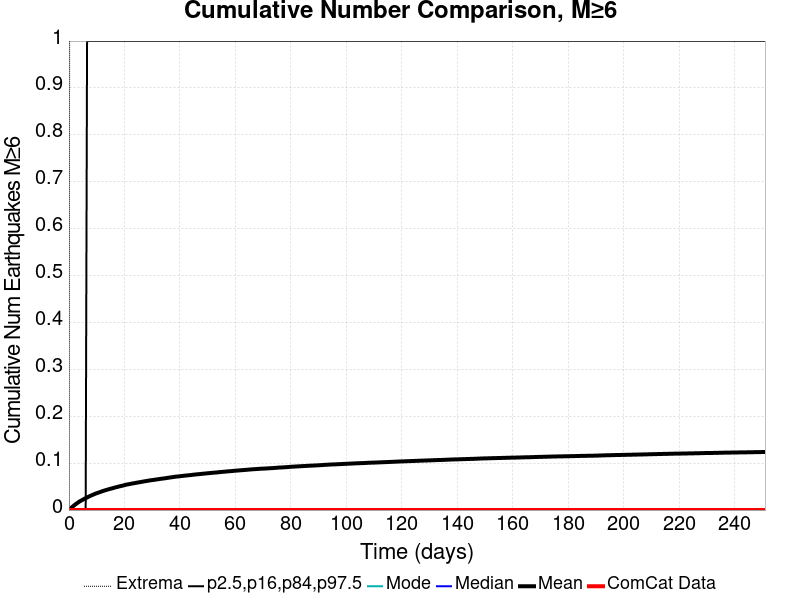

Data behind this chart, as committed beside it:
Time (days), ComCat Data, Simulation Mean, Simulation Median, Simulation Mode, Simulation Minimum, Simulation Maximum, 2.5 %-ile, 16 %-ile, 84 %-ile, 97.5 %-ile
0.0, 0.0, 0.0, 0.0, 0.0, 0.0, 0.0, 0.0, 0.0, 0.0, 0.0
0.503, 0.0, 0.00281, 0.0, 0.0, 0.0, 2.0, 0.0, 0.0, 0.0, 0.0
1.006, 0.0, 0.00555, 0.0, 0.0, 0.0, 3.0, 0.0, 0.0, 0.0, 0.0
1.509, 0.0, 0.00824, 0.0, 0.0, 0.0, 3.0, 0.0, 0.0, 0.0, 0.0
2.012, 0.0, 0.01064, 0.0, 0.0, 0.0, 3.0, 0.0, 0.0, 0.0, 0.0
2.515, 0.0, 0.01294, 0.0, 0.0, 0.0, 4.0, 0.0, 0.0, 0.0, 0.0
3.018, 0.0, 0.01493, 0.0, 0.0, 0.0, 4.0, 0.0, 0.0, 0.0, 0.0
3.521, 0.0, 0.0171, 0.0, 0.0, 0.0, 4.0, 0.0, 0.0, 0.0, 0.0
4.024, 0.0, 0.01898, 0.0, 0.0, 0.0, 4.0, 0.0, 0.0, 0.0, 0.0
4.527, 0.0, 0.02065, 0.0, 0.0, 0.0, 4.0, 0.0, 0.0, 0.0, 0.0
5.03, 0.0, 0.02222, 0.0, 0.0, 0.0, 4.0, 0.0, 0.0, 0.0, 0.0
5.533, 0.0, 0.02388, 0.0, 0.0, 0.0, 4.0, 0.0, 0.0, 0.0, 0.0
6.036, 0.0, 0.02539, 0.0, 0.0, 0.0, 4.0, 0.0, 0.0, 0.0, 0.0
6.539, 0.0, 0.02687, 0.0, 0.0, 0.0, 4.0, 0.0, 0.0, 0.0, 1.0
7.042, 0.0, 0.02831, 0.0, 0.0, 0.0, 4.0, 0.0, 0.0, 0.0, 1.0
7.545, 0.0, 0.02979, 0.0, 0.0, 0.0, 4.0, 0.0, 0.0, 0.0, 1.0
8.048, 0.0, 0.03114, 0.0, 0.0, 0.0, 4.0, 0.0, 0.0, 0.0, 1.0
8.551, 0.0, 0.03243, 0.0, 0.0, 0.0, 4.0, 0.0, 0.0, 0.0, 1.0
9.054, 0.0, 0.03365, 0.0, 0.0, 0.0, 4.0, 0.0, 0.0, 0.0, 1.0
9.558, 0.0, 0.03496, 0.0, 0.0, 0.0, 4.0, 0.0, 0.0, 0.0, 1.0
10.06, 0.0, 0.03599, 0.0, 0.0, 0.0, 4.0, 0.0, 0.0, 0.0, 1.0
10.56, 0.0, 0.03706, 0.0, 0.0, 0.0, 4.0, 0.0, 0.0, 0.0, 1.0
11.07, 0.0, 0.03807, 0.0, 0.0, 0.0, 4.0, 0.0, 0.0, 0.0, 1.0
11.57, 0.0, 0.03912, 0.0, 0.0, 0.0, 4.0, 0.0, 0.0, 0.0, 1.0
12.07, 0.0, 0.04027, 0.0, 0.0, 0.0, 4.0, 0.0, 0.0, 0.0, 1.0
12.58, 0.0, 0.04118, 0.0, 0.0, 0.0, 4.0, 0.0, 0.0, 0.0, 1.0
13.08, 0.0, 0.04214, 0.0, 0.0, 0.0, 4.0, 0.0, 0.0, 0.0, 1.0
13.58, 0.0, 0.04303, 0.0, 0.0, 0.0, 4.0, 0.0, 0.0, 0.0, 1.0
14.08, 0.0, 0.0439, 0.0, 0.0, 0.0, 4.0, 0.0, 0.0, 0.0, 1.0
14.59, 0.0, 0.04479, 0.0, 0.0, 0.0, 4.0, 0.0, 0.0, 0.0, 1.0
15.09, 0.0, 0.04561, 0.0, 0.0, 0.0, 4.0, 0.0, 0.0, 0.0, 1.0
15.59, 0.0, 0.04635, 0.0, 0.0, 0.0, 4.0, 0.0, 0.0, 0.0, 1.0
16.1, 0.0, 0.04719, 0.0, 0.0, 0.0, 4.0, 0.0, 0.0, 0.0, 1.0
16.6, 0.0, 0.04807, 0.0, 0.0, 0.0, 4.0, 0.0, 0.0, 0.0, 1.0
17.1, 0.0, 0.04879, 0.0, 0.0, 0.0, 4.0, 0.0, 0.0, 0.0, 1.0
17.61, 0.0, 0.04958, 0.0, 0.0, 0.0, 4.0, 0.0, 0.0, 0.0, 1.0
18.11, 0.0, 0.05036, 0.0, 0.0, 0.0, 4.0, 0.0, 0.0, 0.0, 1.0
18.61, 0.0, 0.05114, 0.0, 0.0, 0.0, 4.0, 0.0, 0.0, 0.0, 1.0
19.12, 0.0, 0.05174, 0.0, 0.0, 0.0, 4.0, 0.0, 0.0, 0.0, 1.0
19.62, 0.0, 0.05244, 0.0, 0.0, 0.0, 4.0, 0.0, 0.0, 0.0, 1.0
20.12, 0.0, 0.05331, 0.0, 0.0, 0.0, 4.0, 0.0, 0.0, 0.0, 1.0
20.62, 0.0, 0.05408, 0.0, 0.0, 0.0, 4.0, 0.0, 0.0, 0.0, 1.0
21.13, 0.0, 0.05465, 0.0, 0.0, 0.0, 4.0, 0.0, 0.0, 0.0, 1.0
21.63, 0.0, 0.05521, 0.0, 0.0, 0.0, 4.0, 0.0, 0.0, 0.0, 1.0
22.13, 0.0, 0.05573, 0.0, 0.0, 0.0, 4.0, 0.0, 0.0, 0.0, 1.0
22.64, 0.0, 0.05642, 0.0, 0.0, 0.0, 4.0, 0.0, 0.0, 0.0, 1.0
23.14, 0.0, 0.05689, 0.0, 0.0, 0.0, 4.0, 0.0, 0.0, 0.0, 1.0
23.64, 0.0, 0.05744, 0.0, 0.0, 0.0, 4.0, 0.0, 0.0, 0.0, 1.0
24.15, 0.0, 0.058, 0.0, 0.0, 0.0, 4.0, 0.0, 0.0, 0.0, 1.0
24.65, 0.0, 0.05854, 0.0, 0.0, 0.0, 4.0, 0.0, 0.0, 0.0, 1.0
25.15, 0.0, 0.05904, 0.0, 0.0, 0.0, 4.0, 0.0, 0.0, 0.0, 1.0
25.65, 0.0, 0.05958, 0.0, 0.0, 0.0, 4.0, 0.0, 0.0, 0.0, 1.0
26.16, 0.0, 0.06012, 0.0, 0.0, 0.0, 4.0, 0.0, 0.0, 0.0, 1.0
26.66, 0.0, 0.06067, 0.0, 0.0, 0.0, 4.0, 0.0, 0.0, 0.0, 1.0
27.16, 0.0, 0.06116, 0.0, 0.0, 0.0, 4.0, 0.0, 0.0, 0.0, 1.0
27.67, 0.0, 0.06172, 0.0, 0.0, 0.0, 4.0, 0.0, 0.0, 0.0, 1.0
28.17, 0.0, 0.06215, 0.0, 0.0, 0.0, 4.0, 0.0, 0.0, 0.0, 1.0
28.67, 0.0, 0.06269, 0.0, 0.0, 0.0, 4.0, 0.0, 0.0, 0.0, 1.0
29.18, 0.0, 0.06324, 0.0, 0.0, 0.0, 4.0, 0.0, 0.0, 0.0, 1.0
29.68, 0.0, 0.06364, 0.0, 0.0, 0.0, 4.0, 0.0, 0.0, 0.0, 1.0
... 440 more rows
